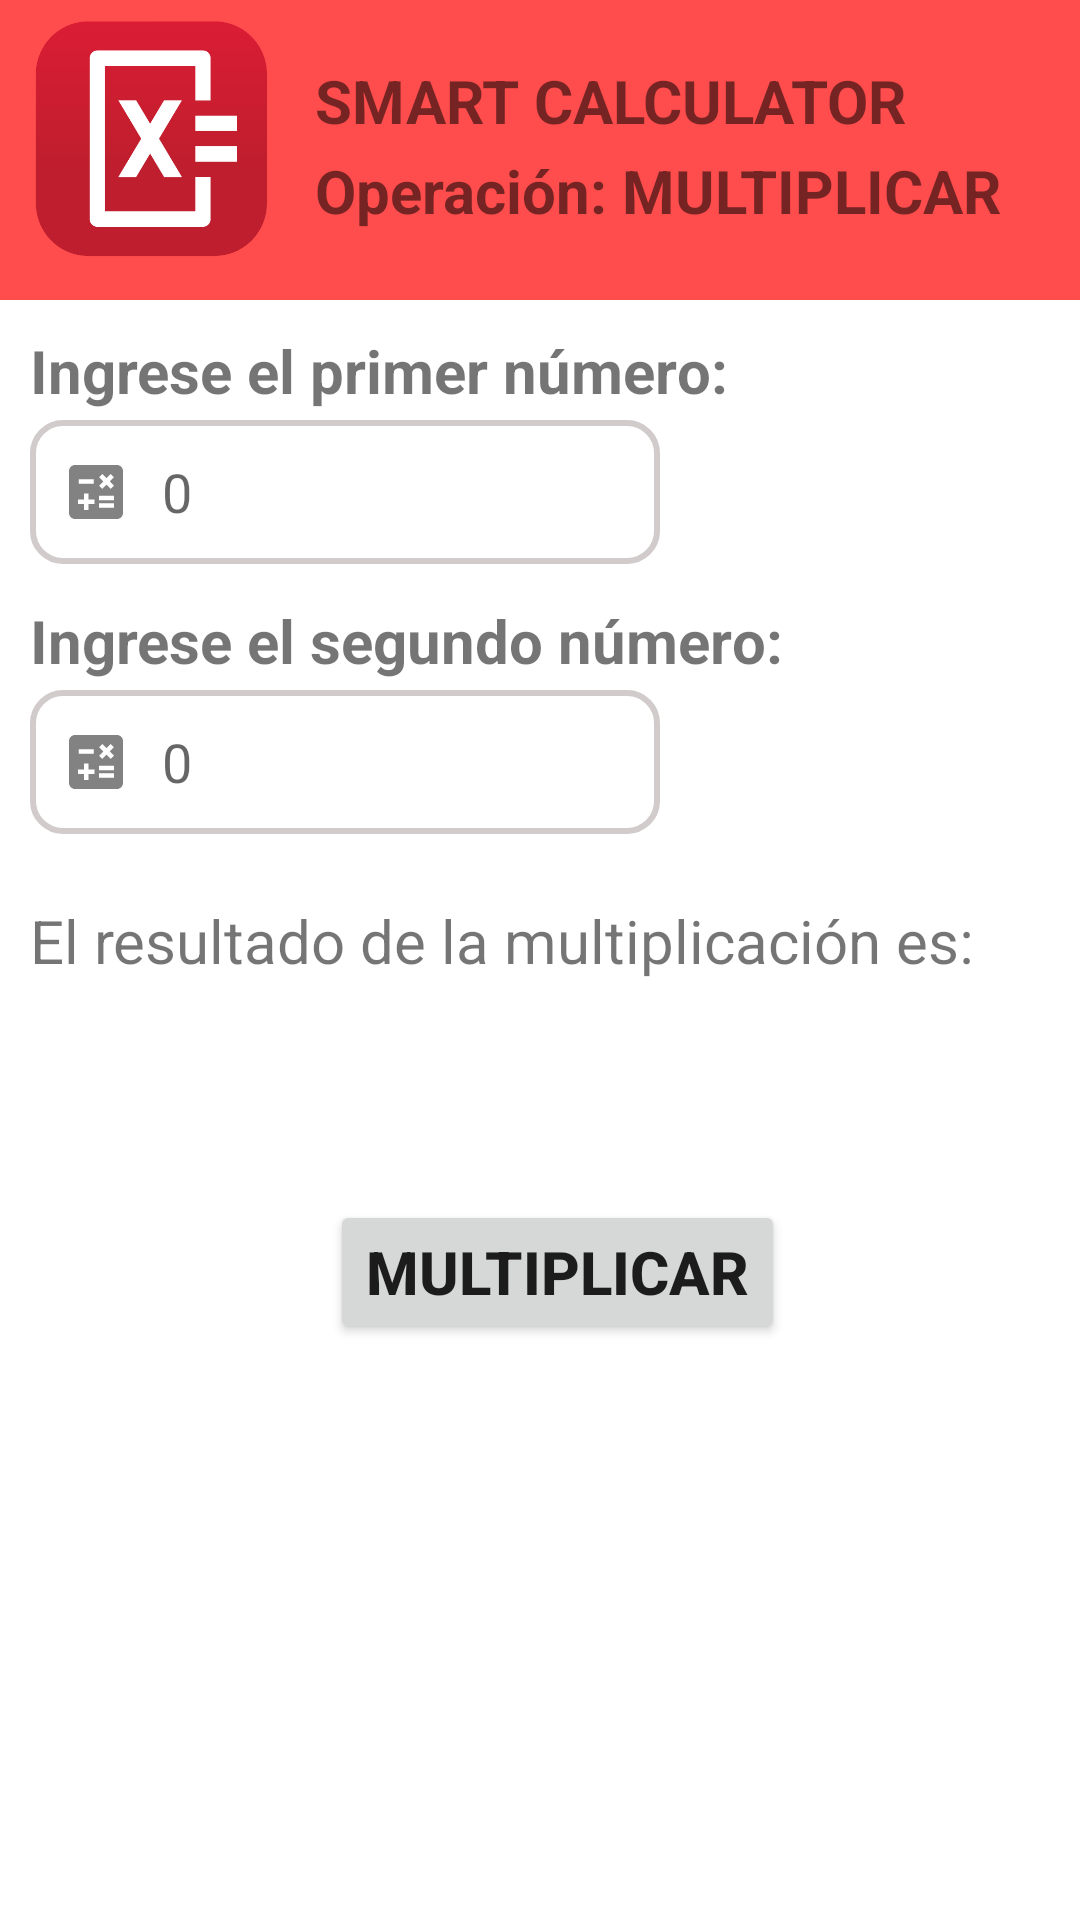

Produce the Android XML layout that renders to this screen, including the resource entries it uses.
<!-- AndroidManifest.xml: application theme Theme.T4Grupal02 -->
<!-- res/layout/fragment_fragmento02.xml -->
<?xml version="1.0" encoding="utf-8"?>
<FrameLayout xmlns:android="http://schemas.android.com/apk/res/android"
    xmlns:tools="http://schemas.android.com/tools"
    android:layout_width="match_parent"
    android:layout_height="match_parent"
    tools:context=".Fragmento02">

    
    <LinearLayout
        android:layout_width="match_parent"
        android:layout_height="100dp"
        android:background="#FF4C4C"
        android:paddingLeft="10dp">

        <TextView
            android:layout_width="80dp"
            android:layout_height="80dp"
            android:background="@drawable/math"/>

        <RelativeLayout
            android:layout_width="match_parent"
            android:layout_height="100dp">

            <TextView
                android:layout_width="300dp"
                android:layout_height="wrap_content"
                android:layout_marginTop="20dp"
                android:paddingLeft="15dp"
                android:text="SMART CALCULATOR"
                android:textAllCaps="true"
                android:textSize="20dp"
                android:textStyle="bold" />

            <TextView
                android:layout_width="260dp"
                android:layout_height="wrap_content"
                android:layout_marginTop="50dp"
                android:paddingLeft="15dp"
                android:text="Operación: MULTIPLICAR"
                android:textSize="20dp"
                android:textStyle="bold" />

        </RelativeLayout>


    </LinearLayout>

    <TextView
        android:layout_width="match_parent"
        android:layout_height="wrap_content"
        android:layout_marginTop="110dp"
        android:layout_marginLeft="10dp"
        android:textSize="20dp"
        android:textStyle="bold"
        android:text="Ingrese el primer número:" />

    <EditText
        android:id="@+id/txtNum1.1"
        android:layout_width="wrap_content"
        android:layout_height="48dp"
        android:layout_marginLeft="10dp"
        android:layout_marginTop="140dp"
        android:background="@drawable/caja_personalizado"
        android:drawableStart="@drawable/calcu_personalizado"
        android:drawablePadding="10dp"
        android:ems="10"
        android:hint="0"
        android:inputType="numberDecimal"
        android:minHeight="48dp"
        android:paddingLeft="10dp" />

    <TextView
        android:layout_width="match_parent"
        android:layout_height="wrap_content"
        android:layout_marginTop="200dp"
        android:layout_marginLeft="10dp"
        android:textSize="20dp"
        android:textStyle="bold"
        android:text="Ingrese el segundo número:" />

    <EditText
        android:id="@+id/txtNum2.2"
        android:layout_width="wrap_content"
        android:layout_height="48dp"
        android:layout_marginLeft="10dp"
        android:layout_marginTop="230dp"
        android:background="@drawable/caja_personalizado"
        android:drawableStart="@drawable/calcu_personalizado"
        android:drawablePadding="10dp"
        android:ems="10"
        android:hint="0"
        android:inputType="numberDecimal"
        android:minHeight="48dp"
        android:paddingLeft="10dp" />

    <Button
        android:id="@+id/btnMultiplicar"
        android:layout_width="wrap_content"
        android:layout_height="wrap_content"
        android:layout_marginTop="400dp"
        android:layout_marginLeft="110dp"
        android:textStyle="bold"
        android:textSize="20dp"
        android:text="Multiplicar" />

    <TextView
        android:id="@+id/lblResult2"
        android:layout_width="wrap_content"
        android:layout_height="wrap_content"
        android:layout_marginTop="300dp"
        android:layout_marginLeft="10dp"
        android:textSize="20dp"
        android:text="El resultado de la multiplicación es:" />

</FrameLayout>
<!-- resources referenced by this layout -->
<resources>
  <!-- drawable caja_personalizado (drawable) -->
  <?xml version="1.0" encoding="utf-8"?>
  <selector xmlns:android="http://schemas.android.com/apk/res/android">
      <item android:state_enabled="true" android:state_focused="true">
          <shape android:shape="rectangle">
              <solid android:color="@color/white"/>
              <stroke android:color="#FF4C4C" android:width="2dp"/>
              <corners android:radius="10dp"/>
          </shape>
      </item>
      <item android:state_enabled="true">
          <shape android:shape="rectangle">
              <solid android:color="@color/white"/>
              <stroke android:color="#D1CBCB" android:width="2dp"/>
              <corners android:radius="10dp"/>
          </shape>
      </item>
  </selector>
  <!-- drawable calcu_personalizado (drawable) -->
  <?xml version="1.0" encoding="utf-8"?>
  <selector xmlns:android="http://schemas.android.com/apk/res/android">
      <item android:state_focused="true" android:drawable="@drawable/ic_calculadora_focus"/>
      <item android:state_focused="false" android:drawable="@drawable/ic_calculadora"/>
  </selector>
  <!-- drawable math: png bitmap (drawable, 9013 bytes) -->
  <style name="Theme.T4Grupal02" parent="Theme.MaterialComponents.DayNight.DarkActionBar">
          
          <item name="colorPrimary">#F5CF60</item>
          <item name="colorPrimaryVariant">#C2C1BF</item>
          <item name="colorOnPrimary">@color/white</item>
          
          <item name="colorSecondary">@color/teal_200</item>
          <item name="colorSecondaryVariant">@color/teal_700</item>
          <item name="colorOnSecondary">@color/black</item>
          
          <item name="android:statusBarColor" tools:targetApi="l">?attr/colorPrimaryVariant</item>
          
      </style>
  <!-- drawable ic_calculadora_focus (drawable) -->
  <vector android:height="24dp" android:tint="#FF4C4C"
      android:viewportHeight="24" android:viewportWidth="24"
      android:width="24dp" xmlns:android="http://schemas.android.com/apk/res/android">
      <path android:fillColor="@android:color/white" android:pathData="M19,3H5C3.9,3 3,3.9 3,5v14c0,1.1 0.9,2 2,2h14c1.1,0 2,-0.9 2,-2V5C21,3.9 20.1,3 19,3zM13.03,7.06L14.09,6l1.41,1.41L16.91,6l1.06,1.06l-1.41,1.41l1.41,1.41l-1.06,1.06L15.5,9.54l-1.41,1.41l-1.06,-1.06l1.41,-1.41L13.03,7.06zM6.25,7.72h5v1.5h-5V7.72zM11.5,16h-2v2H8v-2H6v-1.5h2v-2h1.5v2h2V16zM18,17.25h-5v-1.5h5V17.25zM18,14.75h-5v-1.5h5V14.75z"/>
  </vector>
  <!-- drawable ic_calculadora (drawable) -->
  <vector android:height="24dp" android:tint="#828282"
      android:viewportHeight="24" android:viewportWidth="24"
      android:width="24dp" xmlns:android="http://schemas.android.com/apk/res/android">
      <path android:fillColor="@android:color/white" android:pathData="M19,3H5C3.9,3 3,3.9 3,5v14c0,1.1 0.9,2 2,2h14c1.1,0 2,-0.9 2,-2V5C21,3.9 20.1,3 19,3zM13.03,7.06L14.09,6l1.41,1.41L16.91,6l1.06,1.06l-1.41,1.41l1.41,1.41l-1.06,1.06L15.5,9.54l-1.41,1.41l-1.06,-1.06l1.41,-1.41L13.03,7.06zM6.25,7.72h5v1.5h-5V7.72zM11.5,16h-2v2H8v-2H6v-1.5h2v-2h1.5v2h2V16zM18,17.25h-5v-1.5h5V17.25zM18,14.75h-5v-1.5h5V14.75z"/>
  </vector>
  <!-- not gathered from this repository: default colours our renderer supplied (Android Studio template values) -->
  <color name="teal_200">#FF03DAC5</color>
  <color name="teal_700">#FF018786</color>
  <color name="black">#FF000000</color>
  <color name="white">#FFFFFFFF</color>
</resources>
